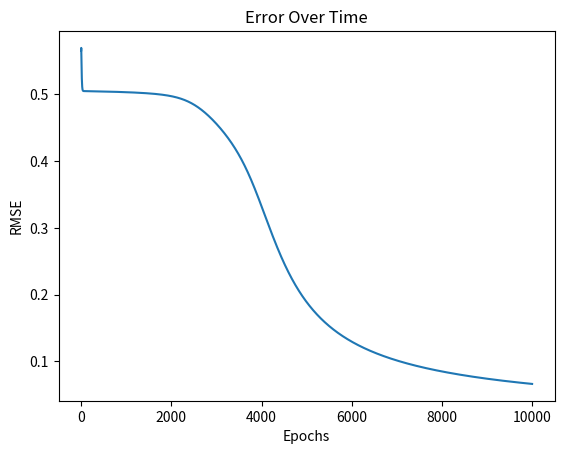

Here is the Python script that generated this plot:
from numpy import sqrt, exp
import random
import matplotlib.pyplot as mp

#Change to get dataset in format as shown
#testData = [[10.4,4.393,9.291,0,0,0,4], 
#            [9.95,4.239,8.622,0,0,0.8,0],
#            [9.46,4.124,8.057,0,0,0.8,0],
#            [9.41,4.363,7.925,2.4,24.8,0.8,61.6],
#            [26.3,11.962,58.704,11.2,5.6,33.6,111.2],
#            [32.1,10.237,34.416,0,0,1.6,0.8]]

#desiredOut =  [26.1, 24.86, 23.6, 23.47, 60.7, 98.01]

testData = [[0, 0], [0, 1], [1, 0], [1, 1]]

desiredOut = [0, 1, 1, 0]

#Neurons is how long the test Data array is
I_dim = 2

#Hidden Neurons
H_dim = 7

#Output Neurons
O_dim = 1

#Learning Rate
learning_param = 0.1

#Amount of epochs
epochCount = 10000

def normaliseData(data, case):
#Assign realistic min and max values with the ranges of data
    maxVal = 1 #98.01 #Look through data set and change this value appropriately
    minVal = 0 #23.47

    #Normalise data set between 0-1 for compairson
    if (case == "pre"):
        data = (data - minVal) / (maxVal - minVal)
        return data
    
    #Taking data between 0-1 and changing to put through correct range of values
    elif (case == "post"):
        data = (data * (maxVal - minVal)) + minVal
        return data

def weightInit(dict):
    for i in range(0, len(dict)):
        for x in range(0, len(dict[i]["weights"])):
            dict[i]["weights"][x] = random.uniform(0, 1)

    return dict

def activation(x):
    #Sigmoid
    result = 1 / (1 + exp(-x))
    return result

def derivative(x):
    return (x * (1 - x))

def plotGraph(errorGraph):
    mp.plot([x for x in range(len(errorGraph))], errorGraph)
    mp.xlabel("Epochs")
    mp.ylabel("RMSE")
    mp.title("Error Over Time")
    mp.show()

def backProp(dataIndex, hidNeurons, outNeurons, observed):
    desiredOutVal = observed[dataIndex]
    desiredOutVal = normaliseData(desiredOutVal, "pre")
    inpVal = testData[dataIndex]

    for i in range(0, len(outNeurons)):
        # Output Delta
        outNeurons[i]["delta"] = (desiredOutVal - outNeurons[i]["val"]) * derivative(outNeurons[i]["val"])


    for i in range(0, len(hidNeurons)):
        for j in range(0, len(outNeurons)):
            # Hidden Delta
            hidNeurons[i]["delta"] = (outNeurons[j]["weights"][i] * outNeurons[j]["delta"] *  derivative(hidNeurons[i]["act"]))

    #Update Weights Here
    for i in range(0, len(outNeurons)):
        outNeurons[i]["bias"] += (learning_param * outNeurons[i]["delta"])
        for x in range(0, len(outNeurons[i]["weights"])):
            outNeurons[i]["weights"][x] += (learning_param * outNeurons[i]["delta"] * hidNeurons[x]["act"])


    for i in range(0, len(hidNeurons)):
        hidNeurons[i]["bias"] += (learning_param * hidNeurons[i]["delta"])
        for x in range(0, len(hidNeurons[i]["weights"])):
            hidNeurons[i]["weights"][x] += (learning_param * hidNeurons[i]["delta"] * normaliseData(inpVal[x], "pre"))

    
def getOverall(data):
    #RMSE
    sum = 0
    for i in range(0, len(data)):
        sum += data[i]
    
    return (sqrt(sum / len(data)))

def wSum(m1, m2):
    sum = 0
    for i in range(0, len(m1)):
        sum += m1[i]*m2[i]
        
    return sum

def errorFunc(predicted, observed):
    return (predicted - observed)**2

def feedForward(inputs, hiddenNeurons, outputNeurons, observedVal):
    epochErrors = []
    for j in range(epochCount):
        errors = []
        for i in range(0, len(inputs)):
            thisPass = inputs[i]

            for x in range(0, H_dim):
                weights = hiddenNeurons[x]["weights"]

                #Change this pass to normalise data set
                norm = [normaliseData(each, "pre") for each in thisPass]
                wS = wSum(weights, norm) + (hiddenNeurons[x]["selfWeight"] * hiddenNeurons[x]["act"])
                hiddenNeurons[x]["wS"] = wS
                #print(wS)
                hiddenNeurons[x]["act"] = activation(wS)

            for x in range(0, O_dim):
                weights = outputNeurons[x]["weights"]
                actVals = [neuron["act"] for neuron in hiddenNeurons]
                #Add bias
                wS = wSum(weights, actVals) + (outputNeurons[x]["selfWeight"] * outputNeurons[x]["val"])
                outputNeurons[x]["wS"] = wS
                outputNeurons[x]["val"] = activation(wS)

                print("Expected: %f             Got: %f" %(observedVal[i], normaliseData(outputNeurons[x]["val"], "post")))

                error = errorFunc(outputNeurons[x]["val"], normaliseData(observedVal[i], "pre"))
                errors.append(error)

            backProp(i, hiddenNeurons, outputNeurons, observedVal)

        epochErrors.append(getOverall(errors))

    return(epochErrors)

            
        

def main(data, endData):
    #Feed Forward Algorithm
    plotGraph(feedForward(data, hidden, output, endData))
    


#HiddenNeurons
hidden = []
for i in range(H_dim):
    hidden.append({"weights": ([1] * I_dim), "bias": 0, "act": 0, "selfWeight": (random.uniform(0, 1) / I_dim)}) 
hidden = weightInit(hidden)

#Hidden -> Output Weights Neurons
output = []
for i in range(O_dim):
    output.append({"weights": ([2] * H_dim), "bias": 0, "val": 0 ,"selfWeight": (random.uniform(0, 1) / H_dim)}) 
output = weightInit(output)


main(testData, desiredOut)
